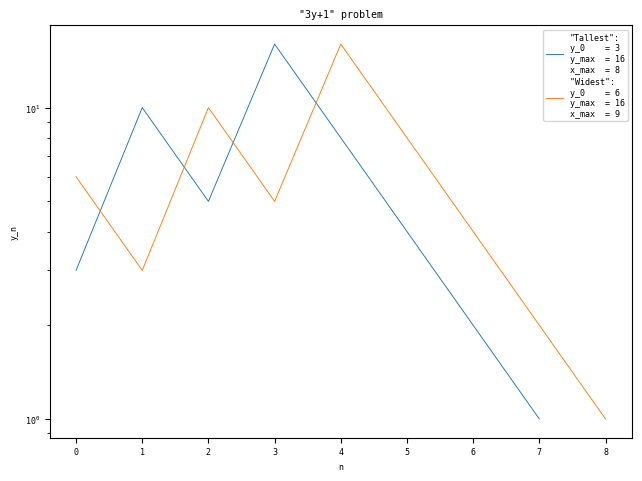

This chart was generated by the following Python code: (Note: this script raises an exception after producing the figure.)
# https://www.youtube.com/watch?v=094y1Z2wpJg


import sys

import matplotlib.pyplot as plt


plt.rcParams['font.family']     = 'monospace'
plt.rcParams['font.size']       = 6.0
#plt.rcParams['savefig.dpi']     = 300
plt.rcParams['lines.linewidth'] = 2/3


def odd(n):
    return n % 2

def next(y):
    if odd(y):
        return y*3 + 1
    else:
        return y // 2

def sequence(y_0):
    y = y_0
    Y = [y]
    while y > 1:
        y = next(y)
        Y.append(y)
    return Y

def plot(tallest, widest):
    max_x           = len(widest)
    max_y_widest    = max(widest)
    max_x_tallest   = len(tallest)
    max_y           = max(tallest)

    tallest_X   = range(max_x_tallest)
    tallest_Y   = tallest
    widest_X    = range(max_x)
    widest_Y    = widest

    tallest_y_init  = tallest[0]
    widest_y_init   = widest[0]

    y_init_max      = max(tallest_y_init, widest_y_init)
    filename        = 'plots/%012d.svg' % y_init_max

    # if max_y_widest / max_y > 0.1:
    #     yscale = 'linear'
    # else:
    #     yscale = 'log'
    yscale = 'log'

    fig, ax = plt.subplots()
    fig.set_tight_layout(True)
    ax.set_title(f'"3y+1" problem')
    ax.set_yscale(yscale)
    ax.plot(
        tallest_X, tallest_Y,
        label=f'"Tallest":\ny_0    = {tallest_y_init}\ny_max  = {max_y       }\nx_max  = {max_x_tallest}'
    )
    ax.plot(
        widest_X,  widest_Y,
        label=f'"Widest": \ny_0    = { widest_y_init}\ny_max  = {max_y_widest}\nx_max  = {max_x        }'
    )
    ax.set_xlabel('n')
    ax.set_ylabel('y_n')
    ax.legend()
    print('Writing: %s' % filename)
    plt.savefig(filename)
    plt.close()

    # Optional: If you have an ATI Radeon: https://www.amd.com/en/support/kb/release-notes/rn-amdgpu-unified-linux-21-10

def main():
    tallest = [0]
    widest  = [0]
    if len(sys.argv) > 1:
        y_0 = int(float(sys.argv[1]))
    else:
        y_0 = 1
    x_MAX   = 0
    y_MAX   = 0
    while True:
        do_plot = False
        Y = sequence(y_0)
        y_max = max(Y)
        x_max = len(Y)
        if y_max > y_MAX:
            y_MAX = y_max
            tallest = Y
            do_plot = True
        if x_max > x_MAX:
            x_MAX = x_max
            widest = Y
            do_plot = True
        if do_plot and tallest[0] != widest[0]:
            plot(tallest, widest)
        y_0 += 1


main()
